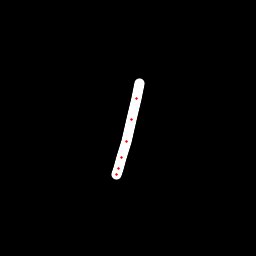

Values plotted in this chart, from the file beside it:
x, y, hover, eod
139.3, 83.29, 0.0, 0.0
136.5, 98.1, 0.0, 0.0
131.8, 119.9, 0.0, 0.0
126.6, 141.2, 0.0, 0.0
121.4, 157.4, 0.0, 0.0
118.5, 168.2, 0.0, 0.0
116.9, 174.4, 0.0, 1.0
